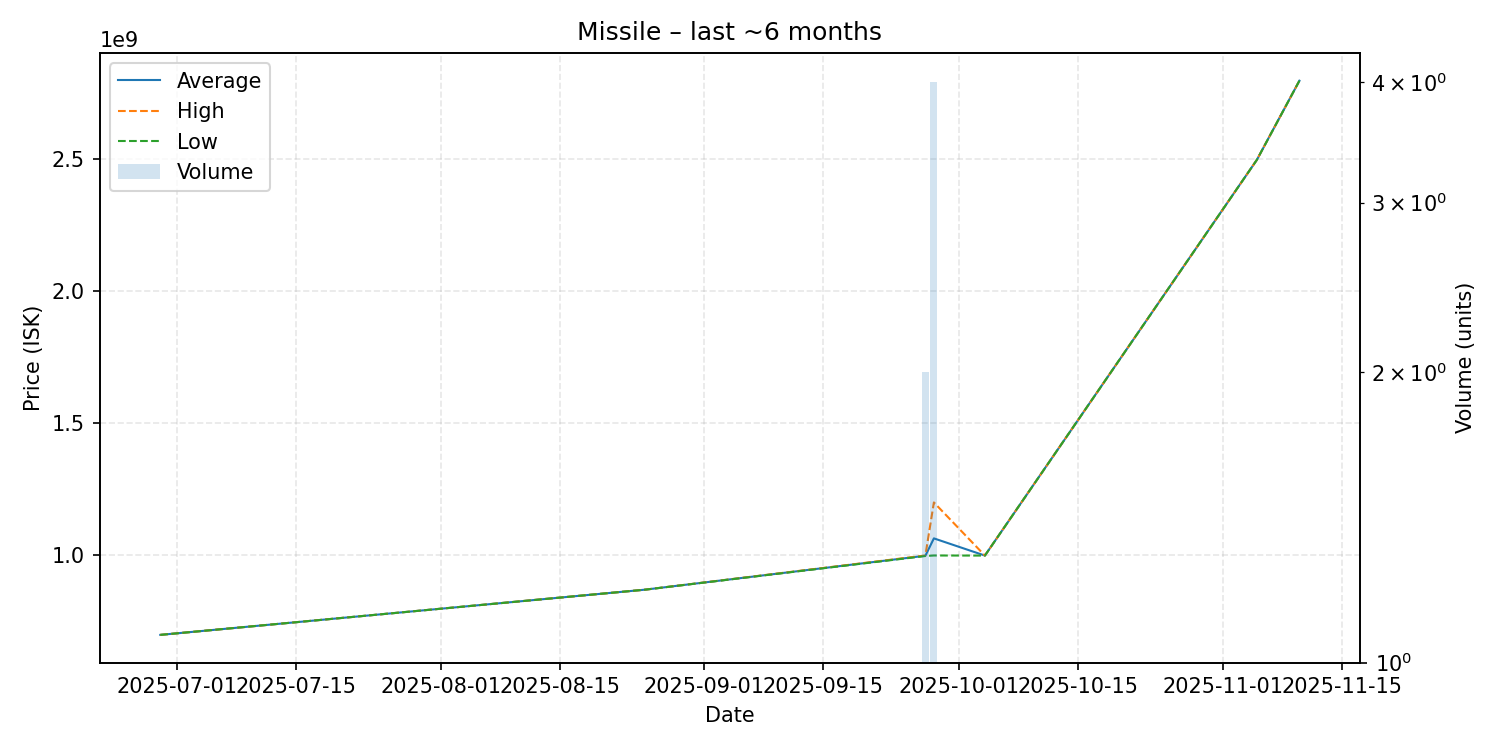

The data file committed next to this chart (first rows):
date, average, highest, lowest, order_count, volume
2025-06-29, 699100000, 699100000, 699100000, 1, 1
2025-08-25, 870000000, 870000000, 870000000, 1, 1
2025-09-27, 998350000, 999300000, 997400000, 2, 2
2025-09-28, 1064075000, 1200000000, 999300000, 4, 4
2025-10-04, 999000000, 999000000, 999000000, 1, 1
2025-11-05, 2496000000, 2496000000, 2496000000, 1, 1
2025-11-10, 2795000000, 2795000000, 2795000000, 1, 1
